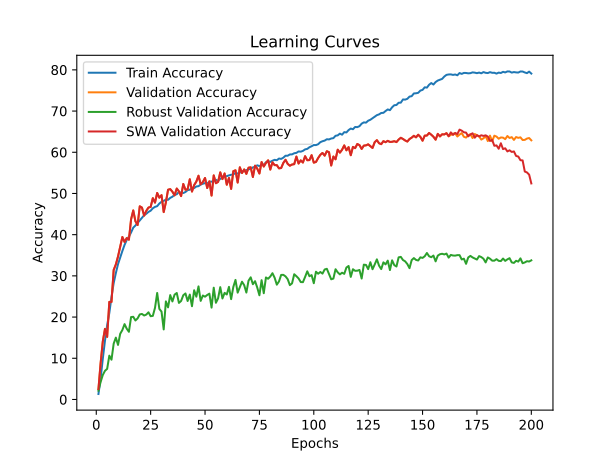

Source data for this figure (header and first rows):
time; train_accuracy; train_loss; valid_accuracy; valid_loss; valid_accuracy_robust; valid_accuracy_swa; valid_accuracy_robust_swa
101,0559; 1,3290; 5,2596; 2,5300; 5,1337; 2,1310; 2,5300; 2,1310
195,8793; 5,0770; 4,8685; 8,8000; 4,3145; 4,2483; 8,8000; 4,2483
291,8549; 9,8630; 4,4869; 14,0800; 3,8726; 5,9310; 14,0800; 5,9310
392,3239; 14,2560; 4,2158; 17,1300; 3,7508; 6,9517; 17,1300; 6,9517
487,6891; 18,0140; 4,0191; 15,1800; 4,0119; 7,4207; 15,1800; 7,4207
582,9774; 20,9880; 3,8757; 23,6800; 3,3556; 10,6276; 23,6800; 10,6276
678,0659; 24,8730; 3,7007; 23,6700; 3,5158; 9,6517; 23,6700; 9,6517
778,7345; 28,2490; 3,5553; 31,4300; 2,8944; 13,5414; 31,4300; 13,5414
873,9105; 30,6590; 3,4469; 32,7700; 2,9246; 15,0103; 32,7700; 15,0103
968,3440; 32,8430; 3,3576; 34,7000; 2,8094; 13,2379; 34,7000; 13,2379
1062,4651; 34,4870; 3,2799; 37,1300; 2,6723; 15,9310; 37,1300; 15,9310
1160,9662; 36,0380; 3,2214; 39,4300; 2,5833; 16,8586; 39,4300; 16,8586
1262,9106; 37,5070; 3,1627; 38,2200; 2,6258; 18,2828; 38,2200; 18,2828
1363,1753; 38,7010; 3,1171; 39,1700; 2,6403; 17,1724; 39,1700; 17,1724
1460,9665; 39,5270; 3,0808; 38,7700; 2,6267; 16,4207; 38,7700; 16,4207
1559,8706; 40,5210; 3,0332; 43,7000; 2,3735; 19,9966; 43,7000; 19,9966
1657,8604; 41,6930; 2,9985; 45,8800; 2,2257; 20,0655; 45,8800; 20,0655
1760,4330; 42,2100; 2,9716; 43,2500; 2,3619; 19,1690; 43,2500; 19,1690
1853,9558; 42,8320; 2,9457; 42,3300; 2,4667; 19,6724; 42,3300; 19,6724
1955,3803; 43,5010; 2,9199; 46,8800; 2,2114; 20,6379; 46,8800; 20,6379
2050,7734; 44,0670; 2,8968; 46,5700; 2,2341; 20,7586; 46,5700; 20,7586
2150,1649; 44,7090; 2,8728; 44,6200; 2,3300; 20,3759; 44,6200; 20,3759
2252,1874; 45,0690; 2,8631; 45,7800; 2,2630; 20,6000; 45,7800; 20,6000
2349,1025; 45,5230; 2,8440; 46,5800; 2,2618; 21,1517; 46,5800; 21,1517
2445,8548; 45,8110; 2,8278; 46,7200; 2,2555; 20,2034; 46,7200; 20,2034
2543,9191; 46,4010; 2,8116; 48,8600; 2,1232; 20,2897; 48,8600; 20,2897
2638,3799; 46,7400; 2,7954; 47,7700; 2,2302; 22,2414; 47,7700; 22,2414
2732,7765; 46,9150; 2,7866; 50,1200; 2,0641; 25,8448; 50,1200; 25,8448
2832,5904; 47,5520; 2,7638; 48,9700; 2,1370; 21,9759; 48,9700; 21,9759
2934,5962; 47,9740; 2,7503; 49,5900; 2,1068; 21,3138; 49,5900; 21,3138
3033,9488; 48,1970; 2,7384; 45,4800; 2,3120; 16,9966; 45,4800; 16,9966
3129,3245; 48,5130; 2,7280; 47,8300; 2,2082; 23,8000; 47,8300; 23,8000
3223,2515; 48,4530; 2,7257; 50,9000; 2,0329; 22,3483; 50,9000; 22,3483
3318,1877; 48,9210; 2,7046; 51,0500; 2,0322; 25,3276; 51,0500; 25,3276
3412,4652; 49,2090; 2,7024; 50,4200; 2,0342; 23,7897; 50,4200; 23,7897
3510,6074; 49,6470; 2,6856; 49,5400; 2,0568; 25,4379; 49,5400; 25,4379
3605,2886; 49,8090; 2,6796; 51,1900; 2,0427; 25,8414; 51,1900; 25,8414
3699,4460; 50,3510; 2,6661; 50,5000; 2,0716; 23,4310; 50,5000; 23,4310
3798,9421; 50,1770; 2,6652; 49,3600; 2,1285; 23,9034; 49,3600; 23,9034
3894,6854; 50,0990; 2,6658; 52,3000; 2,0054; 25,2897; 52,3000; 25,2897
3985,0192; 50,3520; 2,6559; 50,9000; 2,0332; 25,7276; 50,9000; 25,7276
4080,7402; 50,8030; 2,6426; 51,0100; 2,0561; 23,8966; 51,0100; 23,8966
4180,7983; 50,9100; 2,6351; 53,4400; 1,9468; 25,4517; 53,4400; 25,4517
4276,0995; 51,2730; 2,6248; 50,4600; 2,0797; 22,6276; 50,4600; 22,6276
4374,4731; 51,2970; 2,6244; 52,0300; 1,9698; 26,5000; 52,0300; 26,5000
4468,1157; 51,6880; 2,6076; 52,8800; 1,9566; 24,9414; 52,8800; 24,9414
4570,0487; 51,7640; 2,5990; 54,3000; 1,8934; 27,4379; 54,3000; 27,4379
4665,7288; 52,1560; 2,5868; 52,2100; 2,0105; 23,9276; 52,2100; 23,9276
4763,3553; 52,3610; 2,5855; 52,7700; 1,9408; 25,2241; 52,7700; 25,2241
4858,0437; 52,5050; 2,5780; 53,7600; 1,9216; 24,9414; 53,7600; 24,9414
4954,6725; 52,4150; 2,5811; 51,3100; 2,0448; 25,3552; 51,3100; 25,3552
5057,2174; 52,8360; 2,5632; 52,9400; 2,0033; 25,6759; 52,9400; 25,6759
5151,9375; 52,8730; 2,5620; 49,4800; 2,1240; 22,2862; 49,4800; 22,2862
5250,0910; 52,9140; 2,5632; 54,3800; 1,9114; 27,1276; 54,3800; 27,1276
5348,7364; 53,3120; 2,5478; 52,4800; 1,9721; 23,4621; 52,4800; 23,4621
5447,0983; 53,0530; 2,5456; 52,8000; 1,9723; 24,5310; 52,8000; 24,5310
5541,0055; 53,5440; 2,5385; 55,1200; 1,8660; 27,2586; 55,1200; 27,2586
5639,4892; 53,8540; 2,5226; 53,4800; 1,9595; 24,5138; 53,4800; 24,5138
5735,3451; 54,0370; 2,5189; 54,8500; 1,8745; 25,8690; 54,8500; 25,8690
5831,7423; 54,2080; 2,5184; 52,1200; 1,9716; 25,4759; 52,1200; 25,4759
... 140 more rows
